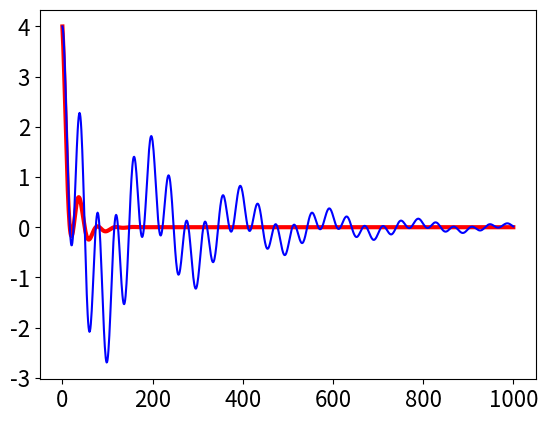

Source code (Python):
#!/usr/bin/env python
# coding: utf-8

# # Solutions Q1 - 27

# In[1]:


# import all python add-ons etc that will be needed later on
get_ipython().run_line_magic('matplotlib', 'inline')
import numpy as np
import matplotlib.pyplot as plt
import sympy as sp
sp.init_printing()                      # allows printing of SymPy results in typeset maths format
plt.rcParams.update({'font.size': 16})  # set font size for plots


# ## Q1 answer
# An example of two complex numbers are shown in Figure 1. 
# 
# (a) their sum is $z=1-0.5i $ and<br> 
# (b) their difference is $z=3+2.5i$. 
# 
# Notice how similar the addition or subtraction of complex numbers is to adding together two vectors because the real and imaginary parts are added separately.
# 
# (c) $-iz_1z_2 =i(2+i)(1+3i/2)=2i+3i^2 +i^2 +3i^3/2=-4+i/2$.
# 
# ## Q2 answer
# (a) Multiplying $i^2$ by $i$ produces $i^3 = -i$ and $i^4 = 1$ because $(-1)^2 =1$. Similarly $i^5 = i$ and $i^6 = i^2 =-1$.
# 
# (b) From these results, starting at $n=0$ the integer powers of $i$ are repeated in a series of four terms:
# 
# $$\displaystyle \begin{array}{l|ccc}
# \hline
# n = & 0 & 1 & 2 & 3 & 4 & 5& 6 & 7\\
# i^n & 1 & i & -1 & -i & 1 & i & -1& -i\\
# \hline \end{array}$$
# 
# The $n^\mathrm{th}$th power of $i$ can be represented as $i^{(n\, mod\, 4)}$ where $n\,mod\, 4$ returns the remainder of the integer division of $n$ by 4 and therefore when  $n = 4$, it returns $0$ so repeats on a cycle of $4$. The numbers on the clock face are $n\,mod\, 12$ so a time of $13:00$ is the same as $1:00$.  
# 
# ## Q3 answer
# Using results from the previous calculation, $i^3z=i^3(a-ib)=ai^3 -b=-b-ia$.
# 
# ## Q4 answer
# By multiplication $z^2 =(3+4i)(3+4i)=9+24i+16i^2$ and this can be simplified further using $i^2 = -1$ to give $z^2 = -7 + 24i$.  
# 
# The modulus is 
# 
# $$\displaystyle \sqrt{z^*z} = \sqrt{(-7 - 24i)(-7 + 24i)} = \sqrt{7^2 + 24^2} = 25$$
# 
# and argument is $\theta = \tan^{-1}(-24/7) = -1.287$ radians or $-73.7^\mathrm{o}$ or $106.3^\text{o}$ (blue arc) which is twice the angle of $z$. 
# 
# ![Drawing](chapter2-fig8.png )
# 
# Figure 8. Squaring a complex number.
# ____
# ## Q5 answer
# Multiplying produces $z = 6 - 10i - 5i^2 = 11 - 10i$. 
# 
# The modulus is $\sqrt{z^*z}= \sqrt{(11+10i)(11-10i)} = \sqrt{221}$ 
# 
# and the argument $\theta = \tan^{-1}(b/a) = \tan^{-1}(-10/11) \equiv 42.27^\mathrm{o}$.
# 
# ## Q6 answer
# Dividing complex numbers is achieved using the complex conjugate to make the denominator a real number. By multiplying the top and bottom by the same number, effectively multiplying by $1$, the complex conjugate of the denominator becomes
# 
# $$\displaystyle z=\frac{5-i}{2-3i}=\frac{5-i}{2-3i}\cdot \frac{2+3i}{2+3i} = \frac{10+13i+3}{4+9}=1+i$$
# 
# which has the form $z = a + ib$. The modulus of this number $|z|= \sqrt{z^*z}= \sqrt{(1+i)(1-i)}$ is   2 and the amplitude (argument) $\theta = \tan^{-1}(1)$ which is $45^\mathrm{o}$. This is expected because the real and imaginary parts are equal in size.
# 
# ## Q7 answer
# Multiplying produces $\displaystyle z=\frac{(2-5i)(3+i)}{3-i}= \frac{11 - 13i}{3-i}$
# 
# and to divide, the top and bottom are multiplied by the complex conjugate of the denominator which gives 
# 
# $$\displaystyle z=\frac{(2-5i)(3+i)}{3-i}= \frac{23-14i}{5}$$ 
# 
# The modulus is $\displaystyle \sqrt{z^*z} =\sqrt{\frac{23^2+14^2}{25}}=\sqrt{29}$. 
# 
# The argument $\theta = \tan^{-1}(-14/23)$ or $-31.3^\mathrm{o}$. 

# In[2]:


# example using SymPy. Notice that i becomes 1j, we can mix numpy and sympy

z = sp.symbols('z')
z = (2-5*1j)*(3+1j)/(3-1j)
print('z = ',sp.expand(z) )
print('modulus =', sp.expand( sp.sqrt(sp.conjugate(z)*z ))  )
print('argument (degrees) = ',sp.atan( sp.im(z)/sp.re(z) )*180/np.pi   )


# ## Q8 answer
# The modulus squared is $|a+ib|^2 =z^*z=a^2 +b^2$. Therefore in 
# 
# (a) $\displaystyle |a+b|^2=\cos^2(\theta)+\sin^2(\theta) =1$ and if the argument is called $\alpha$ then $\displaystyle \alpha = \tan^{-1}(-b/a)= \tan^{-1}(-\tan(\theta))=-\theta$
# 
# (b)The modulus is 
# 
# $$\displaystyle |a+ib|= \sqrt{1+\tan^2(\theta)}= \sqrt{\frac{\cos^2(\theta)+\sin^2(\theta)}{\cos^2(\theta)}}=\frac{1}{\cos(\theta)}$$
# 
# and the argument $\displaystyle \alpha = \tan^{-1}(-\tan(\theta)) = -\theta$.
# 
# ## Q9 answer
# Multiplying $z^2$ and equating the result with $w$ produces $u + it = x^2 - y^2 + 2xyi$. Comparing the real and imaginary parts on either side of the equation it follows that $u = x^2 - y^2$ and $t = 2xy$.
# 
# ## Q10 answer
# Using equation 14, $\displaystyle w=(-3)^{1/4}=3^{1/3}\cos\left( \frac{\theta+2k\pi}{4} \right) +3^{1/4}i\sin\left( \frac{\theta+2k\pi}{4} \right)$
# 
# and $k = 0,\, 1,\, 2,\, 3$. To calculate $\theta$, equation 12 is used, and as $-3 = 3\cos(\pi)$, therefore $\theta = \pi$. The argument $\theta = \tan^{-1}(3/0) = \pi$ could also have been used.
# 
# Therefore 
# 
# $$\displaystyle \begin{align}
# w&=3^{1/4}\left[ \cos(\pi/4)+i\sin(\pi/4)  \right] =\frac{3^{1/4}}{\sqrt{2}}(1+i)\\
# w&=3^{1/4}\left[ \cos(3\pi/4)+i\sin(3\pi/4)  \right] =\frac{3^{1/4}}{\sqrt{2}}(-1+i)\\
# w&=3^{1/4}\left[ \cos(5\pi/4)+i\sin(5\pi/4)  \right] =\frac{3^{1/4}}{\sqrt{2}}(-1-i)\\
# w&=3^{1/4}\left[ \cos(7\pi/4)+i\sin(7\pi/4)  \right] =\frac{3^{1/4}}{\sqrt{2}}(1-i)\\ \end{align}$$
# 
# 
# and terms were simplified using, for example, $\cos(\pi/4)=\sin(\pi/4)=1\sqrt(2)$. 
# 
# All the roots are complex as shown below, because no value falls on the real axis, which is not surprising as they are roots of a negative number. The circle has a radius $\sqrt{w^*w}=3^{1/4} \approx 1.3$. Plotting can be done in a similar way to that shown in the example in the text; Figure 6.
# 
# ![Drawing](chapter2-fig9.png )
# 
# Figure 9. Argand diagrams showing left, the four roots of $(-3)^{1/4}$, question 10. Right, $\pm\sqrt{i}$, see question Q 11.
# ____
# ## Q11 answer
# The general equation is $w^n =z$ with $n=2$ and $z=i$ in this question. Using equation 14, the roots $w$ are
# 
# $$\displaystyle w=R^{1/n}\left( \cos\left( \frac{\theta+2\pi m}{n} \right) +i\sin\left( \frac{\theta+2\pi m}{n} \right)  \right) $$
# 
# with $n = 2,\, R = 1$ and $m = 0,\, 1$ because there are two roots. Using equation 12 to make this equal to $z = i$, it follows that $i = \cos(\pi/2) + i \sin(\pi/2)$ because $\cos(\pi/2) = 0$ and $\sin(\pi/2) = 1$. 
# 
# The square roots of $i$ are therefore 
# 
# $$\displaystyle w=\cos(\pi/4)+i\sin(\pi/4)=(1+i)/\sqrt{2},\quad\text{and}\quad \displaystyle w=\cos(5\pi/4)+i\sin(5\pi/4)=(1-i)/\sqrt{2}$$
# 
# which can be written as $\displaystyle w=\cos(k\pi/4)+i\sin(k\pi/4)$
# 
# with $k=1,5$
# 
# The modulus is $\sqrt{w^*w}=\sqrt{(1-i)(1+i)/2}=1$. See figure 9.
# 
# ## Q12 answer
# The general equation is $w^n =z$ with $n=4$ and $z=16$. Using equation 14,
# 
# $$\displaystyle w=2\left( \cos\left( \frac{\theta+2\pi k}{4} \right) +i\sin\left( \frac{\theta+2\pi k}{4} \right)  \right) $$
# 
# and from equation 12, $16 = 16(\cos(0) + i \sin(0))$ therefore $\theta = 0$. The roots are found with $k=0,1,2,3$
# 
# are 
# 
# $$\displaystyle \begin{array}{lll}  w=2,&  w= 2(\cos(\pi/2)+i\sin(\pi/2)) =2i \\
# w= 2(\cos(\pi)+i\sin(\pi)) =-2,&  w= 2(3\cos(\pi/2)+i\sin(3\pi/2)) =-2i \end{array}$$ 
# 
# ## Q13 answer
# The modulus of a complex number $z=a+ib$, is $a^2 +b^2$ which in this case is $\sqrt{2+9}= \sqrt{13}$ and argument $\theta = \tan^{-1}(b/a)$ which is $\theta = \tan^{-1}(3/2)$.
# 
# The equation to solve is $w^2 = 2 + 3i$ which has the general form $w^n =z$. Writing 
# 
# $$\displaystyle z = 2 + 3i = \sqrt{13}(\cos(\theta) + i \sin(\theta))$$
# 
# then using equation 14 leads to a solution
# 
# $$w=\sqrt{\sqrt{13}}\left( \cos\left(\frac{\theta+2\pi k}{2} \right)+i\sin\left(\frac{\theta+2\pi k}{2} \right) \right) $$
# 
# where $k=0,1$ therefore the roots are 
# 
# $$\displaystyle w=13^{1/4}\left( \cos\left(\frac{\tan^{-1}(3/2)+2\pi k}{2} \right)+i\sin\left(\frac{\tan^{-1}(3/2)+2\pi k}{2} \right) \right) $$
# 
# which have values $w=1.67+0.896i$ and $w=-1.67-0.896i$. The roots lie on a circle of radius $13^{1/4} = 1.898$ at angles of $\tan^{-1}(0.896/1.67)$ or $28.15^\mathrm{o}$ and $180 + 28.15^\mathrm{o}$.

# ## Q14 answer
# As $e^{i\theta}=\cos(\theta)+i\sin(\theta)$ andb from the question the angle $\theta = 1$, therefore $e^i = \cos(1) + i \sin(1) = 0.540 + 0.841i$. Remember that the number $1$ is in radians where $\pi$ radians = $180^\mathrm{o}$.
# 
# ## Q15 answer
# (a) Using Euler's equation, $ie^{ix} = i\cos(x) - \sin(x)$ and the real part is $-\sin(x)$ and the imaginary $\cos(x)$.
# 
# (b) $n$ can take any integer value, positive, negative, and zero. If $n$ is positive, then 
# 
# $$\displaystyle e^{ni\pi} = \cos(n\pi) + i \sin(n\pi) = \cos(n\pi)$$
# 
# because the sine is zero at integer multiples of $\pi$. It is now necessary to distinguish between odd and even $n$. For odd $n$, $e^{ni\pi} =-1$, and for even $n$ and $n=0$, $e^{ni\pi} =1$. For negative $n$, $e^{-ni\pi} = \cos(n\pi) - i \sin(n\pi)$ because $\sin(-x) = -\sin(x)$ but the cosine is an even function so that the cosine is the same for both positive and negative $n$.
# 
# (c) $e^{\pm ni\pi/2} = \cos(n\pi/2) + i \sin(n\pi/2)$. The result now depends on the value of $n$ with a period of $4$, because the sine and cosine are variously $0,\, 1$, or $-1$ for integer multiples of $\pi$ and $\pi/2$.
# 
# $$\displaystyle \begin{array}{lcc}
# n=0,4,8,12 \cdots & e^2i\pi =1; & n=\pm1,5,9\cdots & e^{\pm i\pi/2} =\pm i \\
# n=\pm 2,6,10\cdots & e^{\pm i\pi} =-1; & n=\pm3,7,11\cdots & e^{\pm 3i\pi/2} =\mp 1\\ \end{array}$$
# 
# ## Q16 answer
# (a) Raising to powers of $e$ gives $i^i = e^{i\ln(i)}$ and using the result $\ln(i)=i\pi/2$ (see example 3 in section 8) then $i^i=e^{-\pi/2} \approx 0.2079$. It is somewhat surprising that this is a real number. 
# 
# (b) Similarly, $i^{1/i} = e^{\ln(i)/i}$ and therefore, from part (a), $i^{1/i} = e^{\pi/2}$. Alternatively $i^{1/i}$ can be written as $i^{1/i} = i^{-i}$ because $i = -1/i$ and so it is the reciprocal of the answer in part (a).
# 
# ## Q17 answer
# To solve $\displaystyle x=\frac{e^{iy}+e^{-iy}}{2}$, multiply both sides by $2e^{iy}$ to obtain 
# 
# $$\displaystyle 2xe^{iy}=e^{2iy}+1,\quad \text{ or }\quad (e^{iy})^2-2xe^{iy}+1=0$$
# 
# that can be solved as a quadratic in $e^{iy}$. The solutions are 
# 
# $$\displaystyle e^{iy}= \frac{2x\pm\sqrt{4x^2-4}}{2}=x\pm \sqrt{x^2-1}$$
# 
# and $y$ is found by taking logs which gives $iy= \log\left( x\pm \sqrt{x^2-1} \right)$.
# 
# As $\cos(y)=x$ then $\cos^{-1}(x)=-i\ln(x\pm\sqrt{x^2-1})$ where the negative sign before the square root is taken if $|x|\gt 1$.
# 
# ## Q18 answer
# Expanding the left-hand side and using $\cos^2(x) + \sin^2(x) = 1$ gives $2 \cos(x)\sin(x) = \sin(2x)$. Looking up the trig conversions to exponential form and expanding gives
# 
# $$\displaystyle 2\cos(x)\sin(x)=\frac{1}{2i}\left( e^x+e^{-x} \right)\left( e^x-e^{-x} \right) = \frac{1}{2i}\left( e^{2x}+e^{-2x} \right) $$
# 
# Using the definition of the sine, $\displaystyle \sin(2x) =\frac{e^{2x}-e^{-2x}}{2i}$ proves the identity.
# 
# ## Q19 answer
# Expanding the function as in the previous question gives
# 
# $$\displaystyle \begin{align}2\sin\left(\frac{a+b}{2}\right)\cos\left(\frac{a-b}{2}\right)&=2\left(\frac{e^{(a+b)/2} -e^{-(a+b)/2}}{i}\right)\left(e^{(a-b)/2}+e^{-(a-b)/2} \right)\\
# &=-2i\left( e^a-e^{-a}-e^{-b}+e^{-b} \right)\\&=\frac{e^a-e^{-a}}{2i}+\frac{e^b-e^{-b}}{2i}\\&=\sin(a)+\sin(b)\end{align}$$
# 
# ## Q20 answer
# The theorem is 
# 
# $$\displaystyle e^{i\theta} = \cos(\theta) + i \sin(\theta)$$
# 
# so that $\displaystyle e^{i(a+b)}=\cos(a+b)+i\sin(a+b)$, Expanding the exponential gives
# 
# $$\displaystyle \begin{align}e^{i(a+b)}- e^{ia}e^{ib}&=\left( \cos(a)+i\sin(a) \right)\left( \cos(b)+i\sin(b) \right)\\
# &=\cos(a)\cos(b)-\sin(a)\sin(b)+i\sin(a)\cos(b)+i\sin(b)\cos(a)\end{align}$$
# 
# Comparing the real parts in the two equations above gives $\cos(a + b) = \cos(a)\cos(b) - \sin(a)\sin(b)$
# and imaginary parts $\sin(a + b) = \sin(a)\cos(b) + \cos(a)\sin(b)$.
# 
# ## Q21 answer
# Using Euler's formula, convert the equation to the exponential form using 
# 
# $$\displaystyle e^{\pm i\theta} = \cos(\theta)\pm i \sin(\theta)$$
# 
# Subtracting the two equations from one another gives $\displaystyle \sin(\theta)=\frac{e^{i\theta}-e^{-i\theta}}{2i}$.
# 
# It is difficult to know where to start with $|\sin(i\theta)|$, but when in doubt use the exponential form. The square of the absolute value of a complex number $z$ is $|z|^2 =z^*z$,therefore, 
# 
# $$\displaystyle \begin{align}|\sin(i\theta)|^2 =&\sin(-i\theta)\sin(i\theta)\\
# =& \frac{e^{(-i)^2\theta}-e^{-(-i)^2\theta} }{-2i}\cdot\frac{e^{i^2\theta}-e^{-i^2\theta}}{2i}\\&=\left(\frac{e^\theta-e^{-\theta}}{2}\right)^2\end{align}$$
# 
# which, when the square root is taken, is $\displaystyle |\sin(i\theta)|=\left| \frac{e^\theta-e^{-\theta}}{2} \right|=|\sinh(\theta)|$. The absolute value of the sine has always to be a positive number therefore the absolute value of the sinh has to be taken also. The complex sine (hyperbolic sine) function is therefore not bounded by 0 to 1 as are the real sine functions. The plot below shows this clearly
# 
# ![Drawing](chapter2-fig10.png)
# 
# Figure 10.  Plot of $|\sin(ix)|$ and $|\sin(x)|$ .The sine function repeats in the range $0 \to 1$; the complex sine is the function $\sinh(x)$ and tends to infinity at large $| x |$.
# 
# ## Q22 answer
# (a) You may need to consult the chapters on differentiation or integration if you are not familiar with these. Differentiating produces $\displaystyle \frac{dz}{dx}=-\sin(x)+i\cos(x)$ and substituting for $z$ produces $\displaystyle \frac{dz}{dx}=iz$.
# 
# (b) Integrating $\displaystyle \int\frac{dz}{z}=i\int dx$ gives $\ln(z)=ix+c$. To evaluate the constant $c$, suppose that $x = 0$, therefore, $\ln(z)=c$. However, when $x=0,\,z=1$ and because $\ln(1)=0$, therefore $c = 0$. Rearranging $\ln(z) = ix$ gives $z = e^{ix}$ or $e^{ix} = \cos(x) + i \sin(x)$ which is Euler's Theorem.
# 
# ## Q23 answer
# Multiply top and bottom by $-i\omega$ to eliminate the complex number on the denominator, then use Euler's equation to replace the exponential.
# 
# $$\displaystyle \frac{1-e^{-i\omega t}}{i\omega}\cdot\frac{-i\omega}{-i\omega}=\frac{-i}{\omega}\left( 1-\cos(\omega t)+i\sin(\omega t) \right) =\frac{\sin(\omega t)}{\omega}- \frac{i}{\omega }(1-\cos(\omega t))   $$
# 
# ## Q24 answer
# (a) If there were only one term in the sum then
# 
# $$\displaystyle s(t) = ae^{i\omega t-t/\tau} = ae^{i\omega t}e^{-t/\tau} = ae^{-t/\tau}(\cos(\omega t) + i \sin(\omega t))$$
# 
# therefore for two spins 
# 
# $$\displaystyle s(t) = e^{-t/\tau}(a_1e^{i\omega_1 t} + a_2e^{i\omega_2 t})= e^{-t/\tau}a_1(\cos(\omega_1 t) + i \sin(\omega_1 t)) + a_2(\cos(\omega_2 t) + i \sin(\omega_2 t))$$
# 
# The real part of the signal is the two cosine terms, $e^{-t/\tau}(a_1 \cos(\omega_1 t) + a_2 \cos(\omega_2 t))$ which will beat against each other giving a modulated signal. This will decay away because of the exponential. The imaginary part is the sine terms. The absolute value squared is
# 
# $$\displaystyle \begin{align}|s(t)|^2 =&\;e^{-2t/\tau}(a_1e^{-i\omega_1 t} +a_2e^{-i\omega_2 t})(a_1e^{i\omega_1 t} +a_2e^{i\omega_2 t})\\
# =&\;e^{-2t/\tau}(a_1^2 +a_2^2 +a_1a_2(e^{-it(\omega_1-\omega_2)} +e^{+it(\omega_1-\omega_2)} ))\\
# =& \;e^{-2t/\tau}\left(a_1^2 + a_2^2 + 2a_1a_2 \cos(\omega_1t - \omega_2t) \right) \end{align}$$
# 
# This signal has an exponential decay with a superimposed cosine term at the difference of the two frequencies.
# 
# (b) Plotting the signal gives

# In[3]:


t = np.linspace(0,1000,1000)     # define time range 
s = lambda t, tau: np.exp(-2*t/tau)*(a1*np.cos(w1*t)+a2*np.cos(w2*t))  
w1= 1/(2*np.pi)
w2= 0.2/(2*np.pi)
a1= 2
a2= 2
tau= 50
plt.plot(t,s(t,tau),color='red',linewidth=3)
tau= 500
plt.plot(t,s(t,tau),color='blue')
plt.show()


# ![Drawing](chapter2-fig11.png )
# 
# Figure 11. Signals with $\tau=50$ (boldline) and $\tau =500$.Notice the double modulation when the decay time is longer that the longest period. In the shorter decay, this is so rapid that the longer period wave is damped out. The two grey curves are the two frequencies making up the signal.
# ____
# (c) If the initial amplitude $a_1 = i$ and the other $a_2 = 1$, then the real part of the signal is minus the sine of the first term, because $i^2 = -1$ giving
# 
# $$\displaystyle s(t) = e^{-t/\tau}(i \cos(\omega_1t) - \sin(\omega_1t)) + e^{-t/\tau}(\cos(\omega_2t) + i sin(\omega_2t))$$
# 
# and the real part is $e^{-t/\tau}(\cos(\omega_2t) - \sin(\omega_1t))$. The imaginary part is the sine minus the\cosine terms.
# 
# ## Q25 answer
# (a) By examining the initial equation, because $\sin^2(\theta)$ is present the result has no imaginary number in it ($i^2 = -1$), therefore the result cannot contain a sine. Substituting, expanding and collecting terms gives
# 
# $$\displaystyle \begin{align}4\cos(\theta)\sin^2(\theta) =& -(e^{i\theta} + e^{-i\theta} )(e^{i\theta} - e^{-i\theta} )(e^{i\theta} - e^{-i\theta} )/2 \\ =&-(e^{2i\theta} -e^{-2i\theta})(e^{i\theta} -e^{-i\theta})/2\\
# =& -(e^{3i\theta} - e^{-i\theta} - e^{i\theta} + e^{-3i\theta} )/2 \\=&\;\cos(\theta) -\cos(3\theta) \end{align}$$
# 
# (b) A similar substitution generates the result for the other identity.
# 
# ## Q26 answer
# The series are $C = \cos(x) + \cos(2x)/2! + \cos(3x)/3! + \cdots $ and $S = \sin(x) + \sin(2x)/2! + \sin(3x)/3! + \cdots$ then
# 
# $$\displaystyle \begin{align} C + iS =&\; \cos(x) + \cos(2x)/2! + \cos(3x)/3!
# + \cdots + i(\sin(x) + \sin(2x)/2! + \sin(3x)/3! + \cdots)\\
# =&\; e^{ix} +\frac{e^{2ix}}{2!}+\frac{e^{3ix}}{3!}+\cdots\\
# =&\; e^{e^{ix}} -1 \end{align}$$
# 
# To obtain the last result, the exponential series has been identified. Converting back to the trig form produces
# 
# $$\displaystyle \begin{align} C+iS =&\;e^{\cos(x)+i\sin(x)}-1\\
# =& \;e^{\cos(x)}e^{i\sin(x)} - 1 \\
# =& \;e^{\cos(x)}(\cos(\sin(x))+i\sin(\sin(x))-1\end{align}$$
# 
# from which equating the real part of both sides of the equation gives $C = e^{\cos(x)} \cos(\sin(x)) - 1$. When plotted this function produces a regular series of spikes.
# 
# ## Q27 answer
# Multiplying by the complex conjugate gives
# 
# $$\displaystyle Z=\frac{1}{R^{-1}+i\omega C}=\frac{1}{R^{-1}+i\omega C}\cdot\frac{R^{-1}-i\omega C}{R^{-1}-i\omega C}\\=\frac{R}{1+(\omega CR)^2}-i\frac{(\omega CR)^2}{1+(\omega CR)^2}$$
# 
# Using Python to plot the graph, first  define functions $\mathtt{z1}$ and $\mathtt{z2}$ (see code below) and vary the frequency. You will need to guess this but $0 \to 10^4$ Hz works well.
# 
# The high frequency can be determined by making $\omega = 0$, then infinity, or by plotting the graph only to, say, a frequency of 500 Hz and seeing where this ends on the plot. When $\omega = 0$ only the real part of the plot exists, so this has to be on the abscissa. When $\omega = \infty$, both z1 and z11 are zero so the high frequency should be at the origin.
# 
# ![Drawing](chapter2-fig12.png )
# 
# Figure 12. Impedance plot, $\omega =0\to 10^4$ Hz,$R=5\mathrm{k\Omega}\; C=1\mathrm{\mu F}$.

# In[4]:


# code to plot fig 12
w  = np.linspace(0,6000,1000)
z1 = lambda R,C,w: R/(1 + (R*C*w)**2)
z2 = lambda R,C,w: R**2*C*w/(1 + (R*C*w)**2)
R  = 5000
C  = 1e-6
#plt.plot(z1(R,C,w),z2(R,C,w),color='red')   # fig 12
#plt.show()


# ## Q28 answer
# One atom is at $(0,0,0)$ and the body centred one at $(u,v,w)=(1/2,1/2,1/2)$ as fractions of the cell axis lengths. Let $f_A,f_B$ be the atomic scattering factors then from eqn. 21 the scattering factor is,
# 
# $$\displaystyle F = f_Ae^{2i\pi(0)} + f_Be^{2i\pi(h/2+k/2+l/2)} = f_A+f_Be^{i\pi(h+k+l)}$$
# 
# and the intensity is $F^*F$,
# 
# $$\displaystyle \begin{align} I =&(f_A+f_Be^{-i\pi(h+k+l)})(f_A+f_Be^{i\pi(h+k+l)})\\=& f_A^2+f_B^2+f_Af_B(e^{-i\pi(h+k+l)}+e^{+i\pi(h+k+l)})\\=& f_A^2+f_B^2+2f_Af_B\cos(\pi(h+k+l))\end{align}$$
# 
# (a) When the atoms are different, $F$ is positive for all $h,k,l$. Physically the intensity can never be negative and is shown mathematically because $f_A^2+f_B^2 \gt 2f_Af_B$ but the intensity will be smallest when the cosine is equal to $-1$, i.e. when $h+k+l$ is an odd integer.
# 
# (b) When $f_A=f_B=f$, 
# 
# $$\displaystyle I=f^2(1+2\cos(\pi(h+k+l))$$
# 
# which means that the intensity is zero when $h+k+l $ is an odd integer and is typical for a body centred lattice.
# 
# ## Q29 Answer
# 
# The scattering factor is a complex number and converted to cosine / sine form is
# 
# $$\displaystyle F=\sum_i f_i\big( \cos(\pi (hu_i+kv_i+lw_i)) + i\sin(\pi (hu_i+kv_i+lw_i)) \big) $$
# 
# which can be put into the form 
# 
# $$\displaystyle F=A+iB$$
# 
# where $A$ is the summed cosine and $B$ the summed sine. The _intensity_ of the scattered diffraction is $F^*F$ or
# 
# $$\displaystyle  I=A^2+B^2$$
# 
# When the change $h,k,l\to -h,-k,-l$ is made the structure factor becomes,
# 
# $$\displaystyle F=\sum_i f_i\big( \cos(\pi (-hu_i-kv_i-lw_i) ) + i\sin(\pi(-hu_i-kv_i-lw_i) )\big) $$
# 
# and as $\cos(-x) = \cos(x)$ and $\sin(-x)=-\sin(x)$ becomes
# 
# $$\displaystyle F=A-iB$$
# 
# and so the intensity becomes
# 
# $$\displaystyle I=A^2+B^2$$
# 
# The identical result for $(h,k,l)$ and $(-h,-k,-l)$  known as Friedel's law. Thus the diffraction image is centro-symmetric, even if the crystal is not. This is a manifestation of the phase problem in solving structures from x-ray diffraction experiments. The fact that intensity is measured and not the amplitude introduces ambiguity.
# 

# In[ ]:
